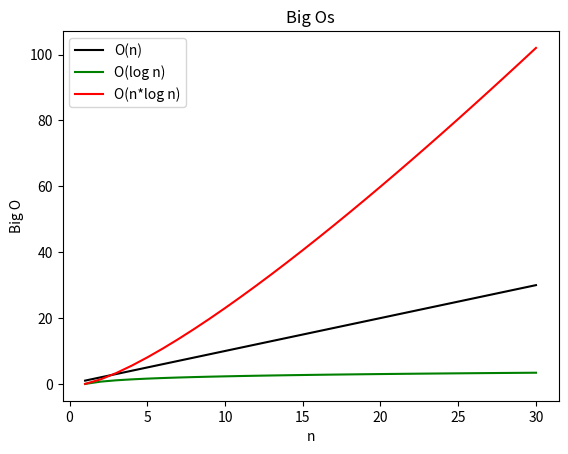

Write Python code to recreate this figure.
import math
import matplotlib.pyplot as plt

x = [n for n in range(1, 31)]
y1 = list(map(lambda n: n, x))
y2 = list(map(lambda n: math.log(n), x))
y3 = list(map(lambda n: n* math.log(n), x))
# y4 = list(map(lambda N : n ** 2, x))

plt.plot(x, y1, label='O(n)', color='black')
plt.plot(x, y2, label='O(log n)', color='green')
plt.plot(x, y3, label='O(n*log n)', color='red')
# plt.plot(x, y4, label='O(n^2)', color='purple')

plt.xlabel("n")
plt.ylabel("Big O")
plt.title("Big Os")
plt.legend()
plt.show()
